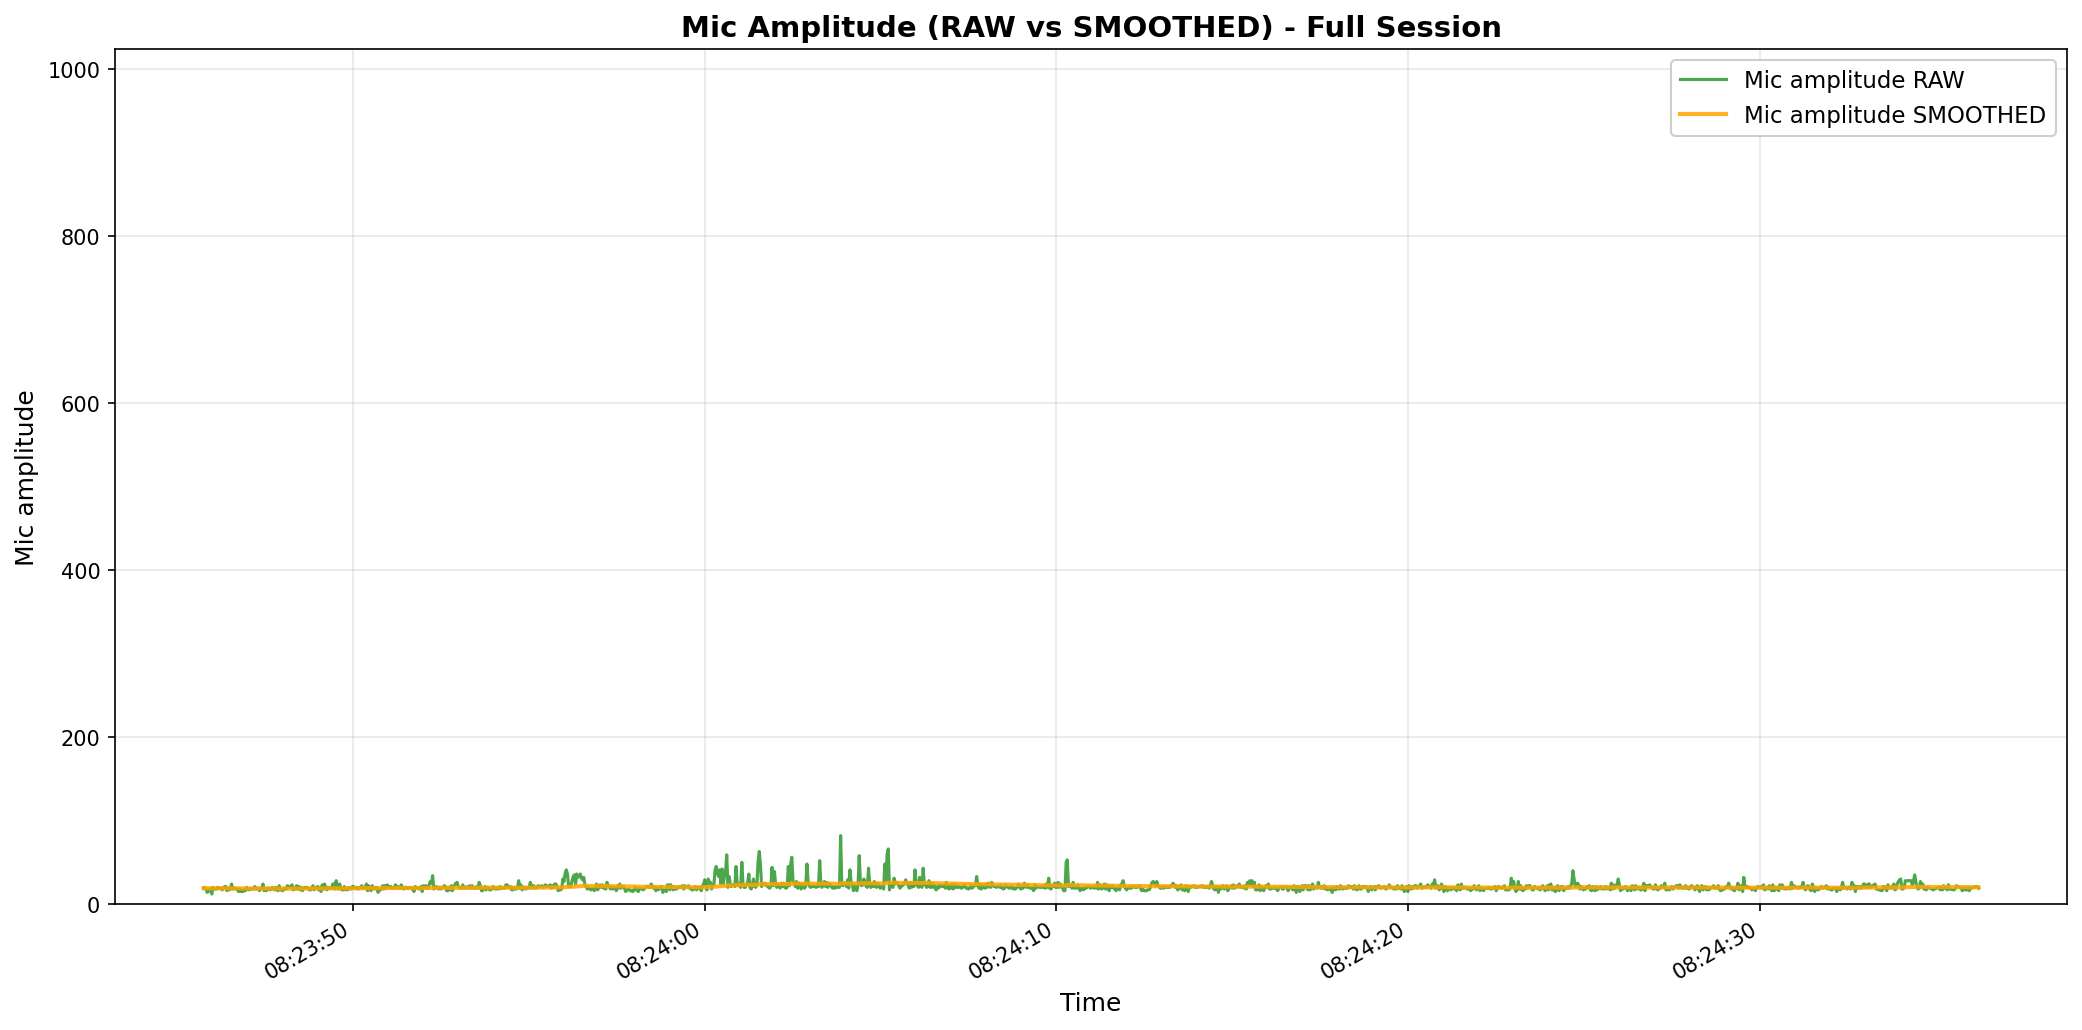

Data behind this chart, as committed beside it:
elapsed_s, unix_ts, arduino_ms, sound_amp, tip_count, last_tip_dt_ms, reed_state, bucket_rate_mm_hr, mic_db_unfiltered, mic_db_filtered
0.0, 1771547026, 681459, 19, 0, 0, 1, 0.0, 25.58, 0.2558
0.033, 1771547026, 681492, 20, 0, 0, 1, 0.0, 26.02, 0.5134
0.066, 1771547026, 681525, 18, 0, 0, 1, 0.0, 25.11, 0.7593
0.099, 1771547026, 681558, 14, 0, 0, 1, 0.0, 22.92, 0.981
0.132, 1771547026, 681591, 15, 0, 0, 1, 0.0, 23.52, 1.206
0.165, 1771547026, 681624, 18, 0, 0, 1, 0.0, 25.11, 1.445
0.198, 1771547026, 681657, 18, 0, 0, 1, 0.0, 25.11, 1.682
0.231, 1771547026, 681690, 12, 0, 0, 1, 0.0, 21.58, 1.881
0.264, 1771547026, 681723, 20, 0, 0, 1, 0.0, 26.02, 2.122
0.297, 1771547026, 681756, 18, 0, 0, 1, 0.0, 25.11, 2.352
0.33, 1771547026, 681789, 18, 0, 0, 1, 0.0, 25.11, 2.58
0.363, 1771547026, 681822, 18, 0, 0, 1, 0.0, 25.11, 2.805
0.397, 1771547026, 681856, 20, 0, 0, 1, 0.0, 26.02, 3.037
0.43, 1771547026, 681889, 19, 0, 0, 1, 0.0, 25.58, 3.263
0.463, 1771547026, 681922, 19, 0, 0, 1, 0.0, 25.58, 3.486
0.496, 1771547026, 681955, 19, 0, 0, 1, 0.0, 25.58, 3.707
0.529, 1771547026, 681988, 17, 0, 0, 1, 0.0, 24.61, 3.916
0.562, 1771547026, 682021, 19, 0, 0, 1, 0.0, 25.58, 4.132
0.595, 1771547026, 682054, 21, 0, 0, 1, 0.0, 26.44, 4.355
0.628, 1771547026, 682087, 21, 0, 0, 1, 0.0, 26.44, 4.576
0.661, 1771547026, 682120, 16, 0, 0, 1, 0.0, 24.08, 4.771
0.694, 1771547026, 682153, 19, 0, 0, 1, 0.0, 25.58, 4.979
0.727, 1771547026, 682186, 17, 0, 0, 1, 0.0, 24.61, 5.176
0.76, 1771547027, 682219, 18, 0, 0, 1, 0.0, 25.11, 5.375
0.793, 1771547027, 682252, 24, 0, 0, 1, 0.0, 27.6, 5.597
0.826, 1771547027, 682285, 18, 0, 0, 1, 0.0, 25.11, 5.792
0.859, 1771547027, 682318, 19, 0, 0, 1, 0.0, 25.58, 5.99
0.892, 1771547027, 682351, 19, 0, 0, 1, 0.0, 25.58, 6.186
0.925, 1771547027, 682384, 18, 0, 0, 1, 0.0, 25.11, 6.375
0.958, 1771547027, 682417, 18, 0, 0, 1, 0.0, 25.11, 6.562
0.991, 1771547027, 682450, 15, 0, 0, 1, 0.0, 23.52, 6.732
1.024, 1771547027, 682483, 18, 0, 0, 1, 0.0, 25.11, 6.916
1.057, 1771547027, 682516, 15, 0, 0, 1, 0.0, 23.52, 7.082
1.09, 1771547027, 682549, 16, 0, 0, 1, 0.0, 24.08, 7.252
1.123, 1771547027, 682582, 15, 0, 0, 1, 0.0, 23.52, 7.415
1.156, 1771547027, 682615, 18, 0, 0, 1, 0.0, 25.11, 7.591
1.189, 1771547027, 682648, 16, 0, 0, 1, 0.0, 24.08, 7.756
1.222, 1771547027, 682681, 20, 0, 0, 1, 0.0, 26.02, 7.939
1.255, 1771547027, 682714, 18, 0, 0, 1, 0.0, 25.11, 8.111
1.288, 1771547027, 682747, 17, 0, 0, 1, 0.0, 24.61, 8.276
1.321, 1771547027, 682780, 18, 0, 0, 1, 0.0, 25.11, 8.444
1.354, 1771547027, 682813, 18, 0, 0, 1, 0.0, 25.11, 8.611
1.387, 1771547027, 682846, 18, 0, 0, 1, 0.0, 25.11, 8.775
1.421, 1771547027, 682880, 19, 0, 0, 1, 0.0, 25.58, 8.943
1.454, 1771547027, 682913, 21, 0, 0, 1, 0.0, 26.44, 9.118
1.487, 1771547027, 682946, 18, 0, 0, 1, 0.0, 25.11, 9.278
1.52, 1771547027, 682979, 19, 0, 0, 1, 0.0, 25.58, 9.441
1.553, 1771547027, 683012, 19, 0, 0, 1, 0.0, 25.58, 9.603
1.586, 1771547027, 683045, 16, 0, 0, 1, 0.0, 24.08, 9.747
1.619, 1771547027, 683078, 18, 0, 0, 1, 0.0, 25.11, 9.901
1.652, 1771547027, 683111, 19, 0, 0, 1, 0.0, 25.58, 10.06
1.685, 1771547027, 683144, 24, 0, 0, 1, 0.0, 27.6, 10.23
1.718, 1771547027, 683177, 16, 0, 0, 1, 0.0, 24.08, 10.37
1.751, 1771547028, 683210, 19, 0, 0, 1, 0.0, 25.58, 10.52
1.784, 1771547028, 683243, 16, 0, 0, 1, 0.0, 24.08, 10.66
1.817, 1771547028, 683276, 19, 0, 0, 1, 0.0, 25.58, 10.81
1.85, 1771547028, 683309, 19, 0, 0, 1, 0.0, 25.58, 10.96
1.883, 1771547028, 683342, 17, 0, 0, 1, 0.0, 24.61, 11.09
1.916, 1771547028, 683375, 18, 0, 0, 1, 0.0, 25.11, 11.23
1.949, 1771547028, 683408, 20, 0, 0, 1, 0.0, 26.02, 11.38
... 1,440 more rows
